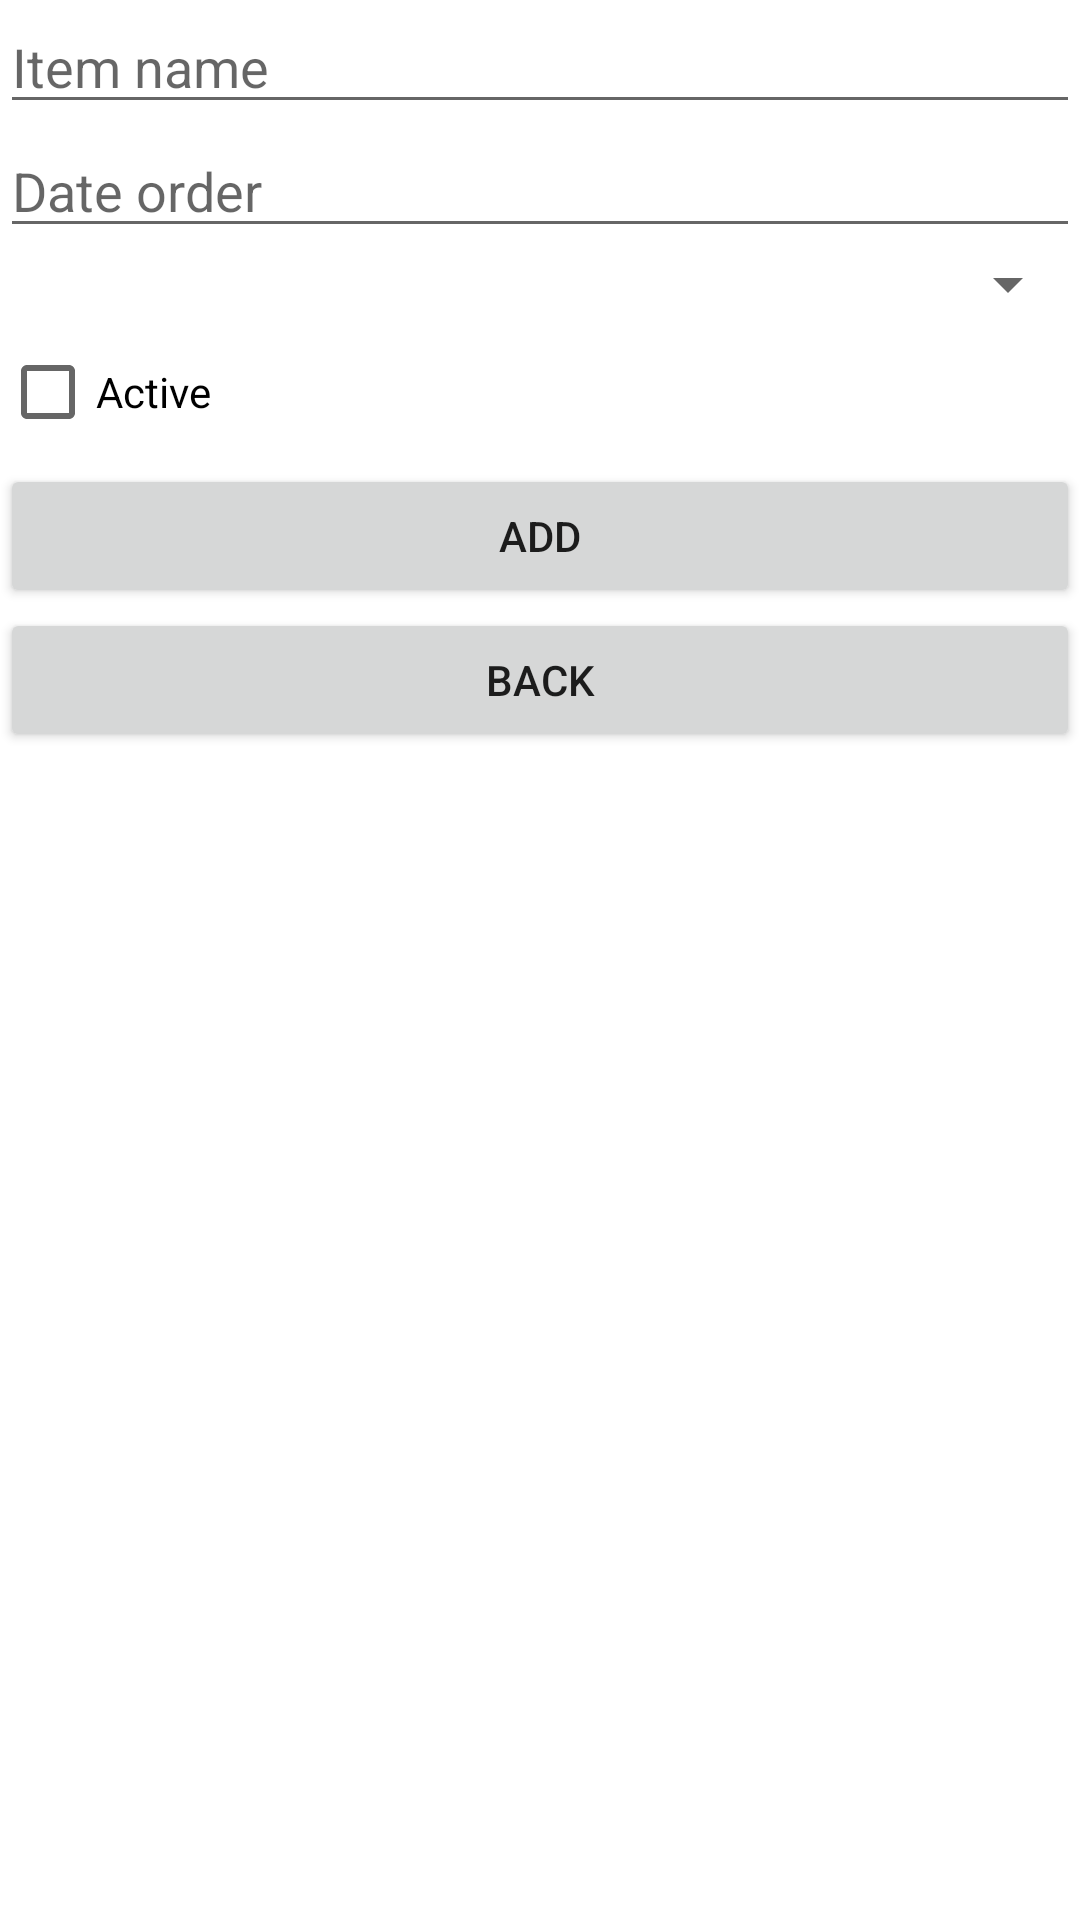

Write the Android layout XML for this screen, with the resource values it uses.
<!-- AndroidManifest.xml: application theme Theme.NguyenDucNamKtra2Bai2 -->
<!-- res/layout/activity_add_khoa_hoc.xml -->
<?xml version="1.0" encoding="utf-8"?>
<LinearLayout xmlns:android="http://schemas.android.com/apk/res/android"
    xmlns:app="http://schemas.android.com/apk/res-auto"
    xmlns:tools="http://schemas.android.com/tools"
    android:layout_width="match_parent"
    android:layout_height="match_parent"
    android:orientation="vertical"
    tools:context=".AddKhoaHoc">

    <EditText
        android:id="@+id/etName"
        android:layout_width="match_parent"
        android:layout_height="wrap_content"
        android:hint="Item name" />

    <EditText
        android:id="@+id/etDate"
        android:layout_width="match_parent"
        android:layout_height="wrap_content"
        android:hint="Date order" />


    <Spinner
        android:id="@+id/spinner"
        android:layout_width="match_parent"
        android:layout_height="wrap_content"
        android:hint="ChuyenNganh" />

    <CheckBox
        android:layout_height="wrap_content"
        android:text="Active"
        android:layout_width="wrap_content"
        android:id="@+id/cbActive"
        />

    <Button
        android:id="@+id/btnAdd"
        android:layout_width="match_parent"
        android:layout_height="wrap_content"
        android:text="add"
        app:layout_constraintHorizontal_bias="0.5"
        app:layout_constraintStart_toStartOf="parent"
        app:layout_constraintTop_toTopOf="parent" />

    <Button
        android:id="@+id/btnBack"
        android:layout_width="match_parent"
        android:layout_height="wrap_content"
        android:text="Back"
        app:layout_constraintHorizontal_bias="0.5"
        app:layout_constraintStart_toStartOf="parent"
        app:layout_constraintTop_toTopOf="parent" />

</LinearLayout>
<!-- resources referenced by this layout -->
<resources>
  <style name="Theme.NguyenDucNamKtra2Bai2" parent="Theme.MaterialComponents.DayNight.DarkActionBar">
          
          <item name="colorPrimary">@color/purple_500</item>
          <item name="colorPrimaryVariant">@color/purple_700</item>
          <item name="colorOnPrimary">@color/white</item>
          
          <item name="colorSecondary">@color/teal_200</item>
          <item name="colorSecondaryVariant">@color/teal_700</item>
          <item name="colorOnSecondary">@color/black</item>
          
          <item name="android:statusBarColor" tools:targetApi="l">?attr/colorPrimaryVariant</item>
          
      </style>
  <!-- not gathered from this repository: default colours our renderer supplied (Android Studio template values) -->
  <color name="purple_500">#FF6200EE</color>
  <color name="purple_700">#FF3700B3</color>
  <color name="teal_200">#FF03DAC5</color>
  <color name="teal_700">#FF018786</color>
  <color name="black">#FF000000</color>
  <color name="white">#FFFFFFFF</color>
</resources>
